5-way image classification set "resized-dataset" from GitHub (agung-adhinata/tubes-pcd-klp-17); label vocabulary: glass perchlet, gold fish, gourami, jaguar gapote, mosquito fish.

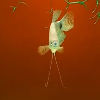
Label: gourami

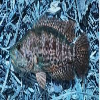
Label: jaguar gapote

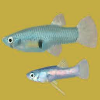
Label: mosquito fish

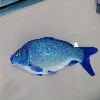
Label: gold fish

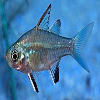
Label: glass perchlet

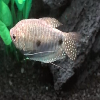
Label: gourami
